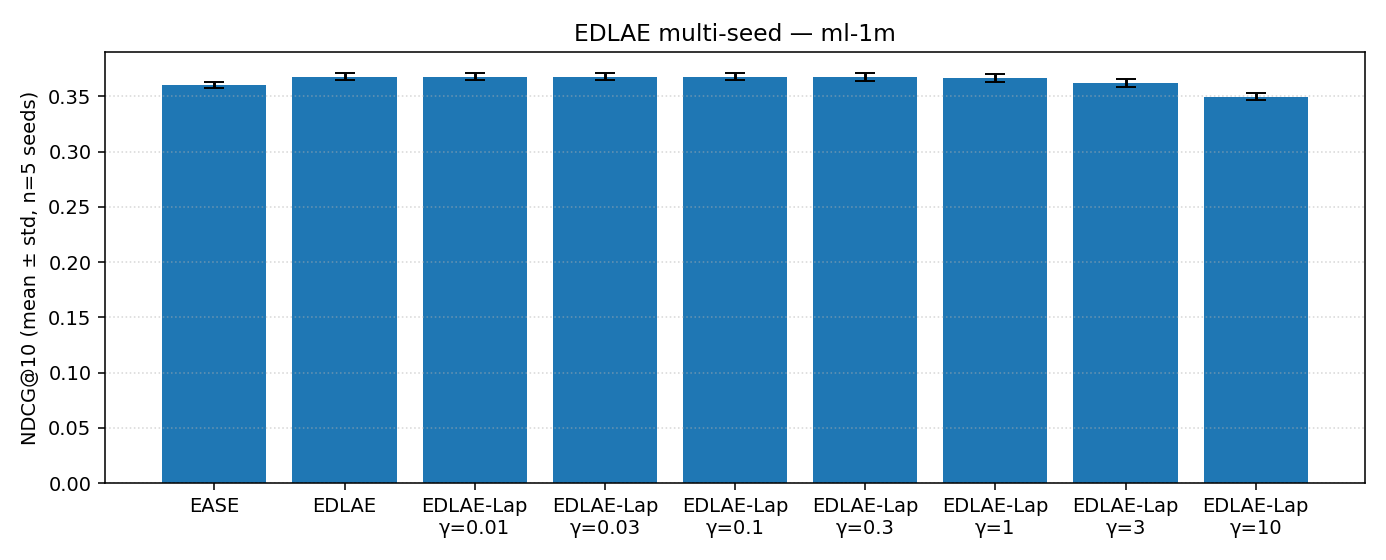

The data file committed next to this chart (first rows):
dataset, seed, model, dropout, gamma, graph_source, normalise, train_time_s, NDCG@10, MAP@10, HitRate@10, Recall@10, Coverage@10, Gini@10, Novelty@10, NDCG@20, MAP@20, HitRate@20, Recall@20, Coverage@20, Gini@20, Novelty@20, NDCG@k, MAP@k
ml-1m, 0, EASE, 0.0, 0.0, , , 137.8, 0.3634, 0.2292, 0.8857, 0.2251, 0.3085, 0.7571, 2.387, 0.3653, 0.2041, 0.9376, 0.3317, 0.3964, 0.7487, 2.553, 0.3634, 0.2292
ml-1m, 0, EDLAE, 0.5, 0.0, , , 3.311, 0.3715, 0.2378, 0.8857, 0.2282, 0.2702, 0.7777, 2.276, 0.3715, 0.2104, 0.9369, 0.3341, 0.3522, 0.7672, 2.44, 0.3715, 0.2378
ml-1m, 0, EDLAE-Laplacian, 0.5, 0.01, rp3beta, none, 4.816, 0.3715, 0.2378, 0.8857, 0.2281, 0.2702, 0.7779, 2.275, 0.3714, 0.2104, 0.9369, 0.334, 0.3522, 0.7673, 2.44, 0.3715, 0.2378
ml-1m, 0, EDLAE-Laplacian, 0.5, 0.03, rp3beta, none, 6.961, 0.3716, 0.2379, 0.886, 0.2282, 0.2705, 0.7785, 2.275, 0.3714, 0.2104, 0.9369, 0.334, 0.3522, 0.7676, 2.439, 0.3716, 0.2379
ml-1m, 0, EDLAE-Laplacian, 0.5, 0.1, rp3beta, none, 3.562, 0.3712, 0.2376, 0.8855, 0.2279, 0.2696, 0.779, 2.273, 0.3712, 0.2102, 0.9368, 0.334, 0.3501, 0.7674, 2.436, 0.3712, 0.2376
ml-1m, 0, EDLAE-Laplacian, 0.5, 0.3, rp3beta, none, 7.347, 0.3711, 0.2376, 0.8857, 0.2279, 0.2664, 0.779, 2.267, 0.371, 0.21, 0.9363, 0.3337, 0.3478, 0.7683, 2.43, 0.3711, 0.2376
ml-1m, 0, EDLAE-Laplacian, 0.5, 1.0, rp3beta, none, 3.405, 0.3699, 0.2367, 0.8823, 0.2263, 0.2573, 0.7815, 2.246, 0.3693, 0.2091, 0.9346, 0.3307, 0.3355, 0.7698, 2.408, 0.3699, 0.2367
ml-1m, 0, EDLAE-Laplacian, 0.5, 3.0, rp3beta, none, 3.55, 0.3659, 0.2335, 0.8788, 0.2225, 0.2368, 0.7859, 2.2, 0.3643, 0.2057, 0.9321, 0.3242, 0.3129, 0.7756, 2.358, 0.3659, 0.2335
ml-1m, 0, EDLAE-Laplacian, 0.5, 10.0, rp3beta, none, 3.176, 0.3532, 0.2234, 0.8692, 0.2117, 0.1941, 0.7962, 2.097, 0.3495, 0.1947, 0.9219, 0.3075, 0.2597, 0.7859, 2.246, 0.3532, 0.2234
ml-1m, 1, EASE, 0.0, 0.0, , , 227.2, 0.3623, 0.2283, 0.8771, 0.2229, 0.3129, 0.7613, 2.385, 0.3635, 0.2027, 0.9347, 0.3275, 0.4011, 0.7513, 2.555, 0.3623, 0.2283
ml-1m, 1, EDLAE, 0.5, 0.0, , , 3.347, 0.3679, 0.2346, 0.8755, 0.2234, 0.2687, 0.7771, 2.273, 0.3681, 0.2079, 0.9337, 0.3289, 0.3554, 0.7694, 2.441, 0.3679, 0.2346
ml-1m, 1, EDLAE-Laplacian, 0.5, 0.01, rp3beta, none, 3.353, 0.3678, 0.2346, 0.8755, 0.2233, 0.2684, 0.777, 2.273, 0.3681, 0.2079, 0.9336, 0.3288, 0.3551, 0.7694, 2.44, 0.3678, 0.2346
ml-1m, 1, EDLAE-Laplacian, 0.5, 0.03, rp3beta, none, 3.388, 0.3677, 0.2346, 0.8758, 0.2233, 0.2684, 0.7773, 2.273, 0.368, 0.2079, 0.9336, 0.3287, 0.3545, 0.7693, 2.439, 0.3677, 0.2346
ml-1m, 1, EDLAE-Laplacian, 0.5, 0.1, rp3beta, none, 3.227, 0.368, 0.2348, 0.8756, 0.2234, 0.2676, 0.7776, 2.27, 0.3681, 0.208, 0.9341, 0.3288, 0.3528, 0.7693, 2.436, 0.368, 0.2348
ml-1m, 1, EDLAE-Laplacian, 0.5, 0.3, rp3beta, none, 4.214, 0.3675, 0.2345, 0.8753, 0.223, 0.2641, 0.7781, 2.263, 0.3674, 0.2076, 0.9337, 0.3278, 0.3481, 0.7694, 2.429, 0.3675, 0.2345
ml-1m, 1, EDLAE-Laplacian, 0.5, 1.0, rp3beta, none, 3.804, 0.3674, 0.2345, 0.8753, 0.223, 0.257, 0.7818, 2.243, 0.366, 0.2067, 0.9327, 0.3257, 0.3355, 0.7699, 2.407, 0.3674, 0.2345
ml-1m, 1, EDLAE-Laplacian, 0.5, 3.0, rp3beta, none, 3.609, 0.3619, 0.2307, 0.8691, 0.2177, 0.2336, 0.7844, 2.195, 0.3601, 0.2026, 0.9306, 0.3188, 0.3106, 0.7742, 2.356, 0.3619, 0.2307
ml-1m, 1, EDLAE-Laplacian, 0.5, 10.0, rp3beta, none, 3.193, 0.3492, 0.2208, 0.8576, 0.2072, 0.1956, 0.7994, 2.089, 0.3457, 0.1922, 0.9187, 0.3029, 0.2576, 0.7854, 2.241, 0.3492, 0.2208
ml-1m, 2, EASE, 0.0, 0.0, , , 137.9, 0.3589, 0.2243, 0.8794, 0.222, 0.3083, 0.7576, 2.385, 0.3618, 0.2003, 0.939, 0.329, 0.4011, 0.7531, 2.55, 0.3589, 0.2243
ml-1m, 2, EDLAE, 0.5, 0.0, , , 3.285, 0.3692, 0.2352, 0.8824, 0.225, 0.2676, 0.7764, 2.273, 0.368, 0.2071, 0.9364, 0.3298, 0.3489, 0.7662, 2.438, 0.3692, 0.2352
ml-1m, 2, EDLAE-Laplacian, 0.5, 0.01, rp3beta, none, 6.154, 0.3692, 0.2352, 0.8827, 0.2251, 0.2676, 0.7765, 2.272, 0.368, 0.2071, 0.9362, 0.3295, 0.3489, 0.7664, 2.437, 0.3692, 0.2352
ml-1m, 2, EDLAE-Laplacian, 0.5, 0.03, rp3beta, none, 3.33, 0.3691, 0.2351, 0.8829, 0.225, 0.2676, 0.7768, 2.272, 0.3679, 0.2071, 0.9365, 0.3293, 0.3484, 0.7663, 2.437, 0.3691, 0.2351
ml-1m, 2, EDLAE-Laplacian, 0.5, 0.1, rp3beta, none, 7.118, 0.369, 0.235, 0.8832, 0.2251, 0.2655, 0.7758, 2.27, 0.3677, 0.207, 0.9364, 0.3294, 0.3472, 0.7665, 2.434, 0.369, 0.235
ml-1m, 2, EDLAE-Laplacian, 0.5, 0.3, rp3beta, none, 3.241, 0.3686, 0.2349, 0.8834, 0.2245, 0.2635, 0.7774, 2.263, 0.3675, 0.2069, 0.9352, 0.3287, 0.3431, 0.7664, 2.428, 0.3686, 0.2349
ml-1m, 2, EDLAE-Laplacian, 0.5, 1.0, rp3beta, none, 3.156, 0.3675, 0.2345, 0.8821, 0.2229, 0.257, 0.7809, 2.244, 0.3657, 0.2058, 0.9352, 0.326, 0.332, 0.7681, 2.406, 0.3675, 0.2345
ml-1m, 2, EDLAE-Laplacian, 0.5, 3.0, rp3beta, none, 3.256, 0.3636, 0.232, 0.8743, 0.2183, 0.2365, 0.7865, 2.196, 0.3608, 0.2024, 0.933, 0.3202, 0.305, 0.7705, 2.356, 0.3636, 0.232
ml-1m, 2, EDLAE-Laplacian, 0.5, 10.0, rp3beta, none, 5.821, 0.3512, 0.2224, 0.8594, 0.2071, 0.1947, 0.7972, 2.091, 0.3463, 0.192, 0.9241, 0.3032, 0.2597, 0.7864, 2.243, 0.3512, 0.2224
ml-1m, 3, EASE, 0.0, 0.0, , , 183.2, 0.3571, 0.2251, 0.8726, 0.2189, 0.31, 0.7587, 2.386, 0.3579, 0.1993, 0.9248, 0.3234, 0.4016, 0.7525, 2.551, 0.3571, 0.2251
ml-1m, 3, EDLAE, 0.5, 0.0, , , 4.161, 0.3625, 0.2322, 0.8681, 0.2186, 0.2664, 0.7747, 2.274, 0.3623, 0.2045, 0.9263, 0.3235, 0.353, 0.7678, 2.44, 0.3625, 0.2322
ml-1m, 3, EDLAE-Laplacian, 0.5, 0.01, rp3beta, none, 7.638, 0.3625, 0.2321, 0.868, 0.2186, 0.2664, 0.7747, 2.274, 0.3623, 0.2045, 0.926, 0.3235, 0.353, 0.768, 2.44, 0.3625, 0.2321
ml-1m, 3, EDLAE-Laplacian, 0.5, 0.03, rp3beta, none, 3.401, 0.3622, 0.232, 0.8673, 0.2182, 0.2664, 0.7751, 2.274, 0.3623, 0.2045, 0.9262, 0.3236, 0.3528, 0.7683, 2.439, 0.3622, 0.232
ml-1m, 3, EDLAE-Laplacian, 0.5, 0.1, rp3beta, none, 3.256, 0.3622, 0.2321, 0.867, 0.2182, 0.2652, 0.7753, 2.271, 0.3622, 0.2045, 0.9267, 0.3234, 0.3504, 0.7678, 2.436, 0.3622, 0.2321
ml-1m, 3, EDLAE-Laplacian, 0.5, 0.3, rp3beta, none, 3.597, 0.3619, 0.232, 0.8668, 0.2175, 0.2641, 0.7772, 2.265, 0.3619, 0.2044, 0.9263, 0.3227, 0.3475, 0.7687, 2.429, 0.3619, 0.232
ml-1m, 3, EDLAE-Laplacian, 0.5, 1.0, rp3beta, none, 3.217, 0.3603, 0.2311, 0.8636, 0.2154, 0.2573, 0.7809, 2.246, 0.3604, 0.2033, 0.9262, 0.3216, 0.3349, 0.7698, 2.406, 0.3603, 0.2311
ml-1m, 3, EDLAE-Laplacian, 0.5, 3.0, rp3beta, none, 3.667, 0.3566, 0.2283, 0.8605, 0.2121, 0.2392, 0.7874, 2.2, 0.3549, 0.1998, 0.9208, 0.3142, 0.3085, 0.7727, 2.358, 0.3566, 0.2283
ml-1m, 3, EDLAE-Laplacian, 0.5, 10.0, rp3beta, none, 6.07, 0.3443, 0.2182, 0.8515, 0.2038, 0.1953, 0.7963, 2.096, 0.3407, 0.1894, 0.9122, 0.2988, 0.2582, 0.784, 2.246, 0.3443, 0.2182
ml-1m, 4, EASE, 0.0, 0.0, , , 134.1, 0.3602, 0.2264, 0.8736, 0.2226, 0.3106, 0.7589, 2.383, 0.3624, 0.2025, 0.9302, 0.3272, 0.3984, 0.7507, 2.55, 0.3602, 0.2264
ml-1m, 4, EDLAE, 0.5, 0.0, , , 3.281, 0.3691, 0.2358, 0.8765, 0.2254, 0.2696, 0.7791, 2.269, 0.3684, 0.209, 0.9292, 0.3285, 0.3522, 0.7689, 2.435, 0.3691, 0.2358
ml-1m, 4, EDLAE-Laplacian, 0.5, 0.01, rp3beta, none, 5.572, 0.369, 0.2358, 0.8763, 0.2253, 0.2696, 0.7792, 2.269, 0.3683, 0.209, 0.9292, 0.3282, 0.3522, 0.769, 2.435, 0.369, 0.2358
ml-1m, 4, EDLAE-Laplacian, 0.5, 0.03, rp3beta, none, 3.621, 0.369, 0.2358, 0.8765, 0.2253, 0.2696, 0.7796, 2.268, 0.3683, 0.2089, 0.9294, 0.3282, 0.3516, 0.769, 2.434, 0.369, 0.2358
ml-1m, 4, EDLAE-Laplacian, 0.5, 0.1, rp3beta, none, 3.265, 0.369, 0.236, 0.8755, 0.225, 0.2684, 0.7797, 2.266, 0.3683, 0.209, 0.9294, 0.3283, 0.3504, 0.7692, 2.432, 0.369, 0.236
ml-1m, 4, EDLAE-Laplacian, 0.5, 0.3, rp3beta, none, 4.275, 0.3693, 0.2363, 0.875, 0.2247, 0.2649, 0.7797, 2.26, 0.368, 0.2089, 0.9287, 0.3273, 0.3466, 0.7695, 2.425, 0.3693, 0.2363
ml-1m, 4, EDLAE-Laplacian, 0.5, 1.0, rp3beta, none, 5.232, 0.3678, 0.2355, 0.8735, 0.2234, 0.2573, 0.7821, 2.242, 0.3662, 0.2077, 0.9284, 0.3251, 0.3349, 0.7709, 2.403, 0.3678, 0.2355
ml-1m, 4, EDLAE-Laplacian, 0.5, 3.0, rp3beta, none, 3.354, 0.3639, 0.2326, 0.8711, 0.2207, 0.238, 0.7878, 2.196, 0.3606, 0.204, 0.9256, 0.3184, 0.3083, 0.7737, 2.354, 0.3639, 0.2326
ml-1m, 4, EDLAE-Laplacian, 0.5, 10.0, rp3beta, none, 3.218, 0.351, 0.2227, 0.8575, 0.2092, 0.1944, 0.7976, 2.09, 0.3469, 0.1941, 0.9151, 0.3026, 0.2602, 0.7869, 2.243, 0.351, 0.2227
